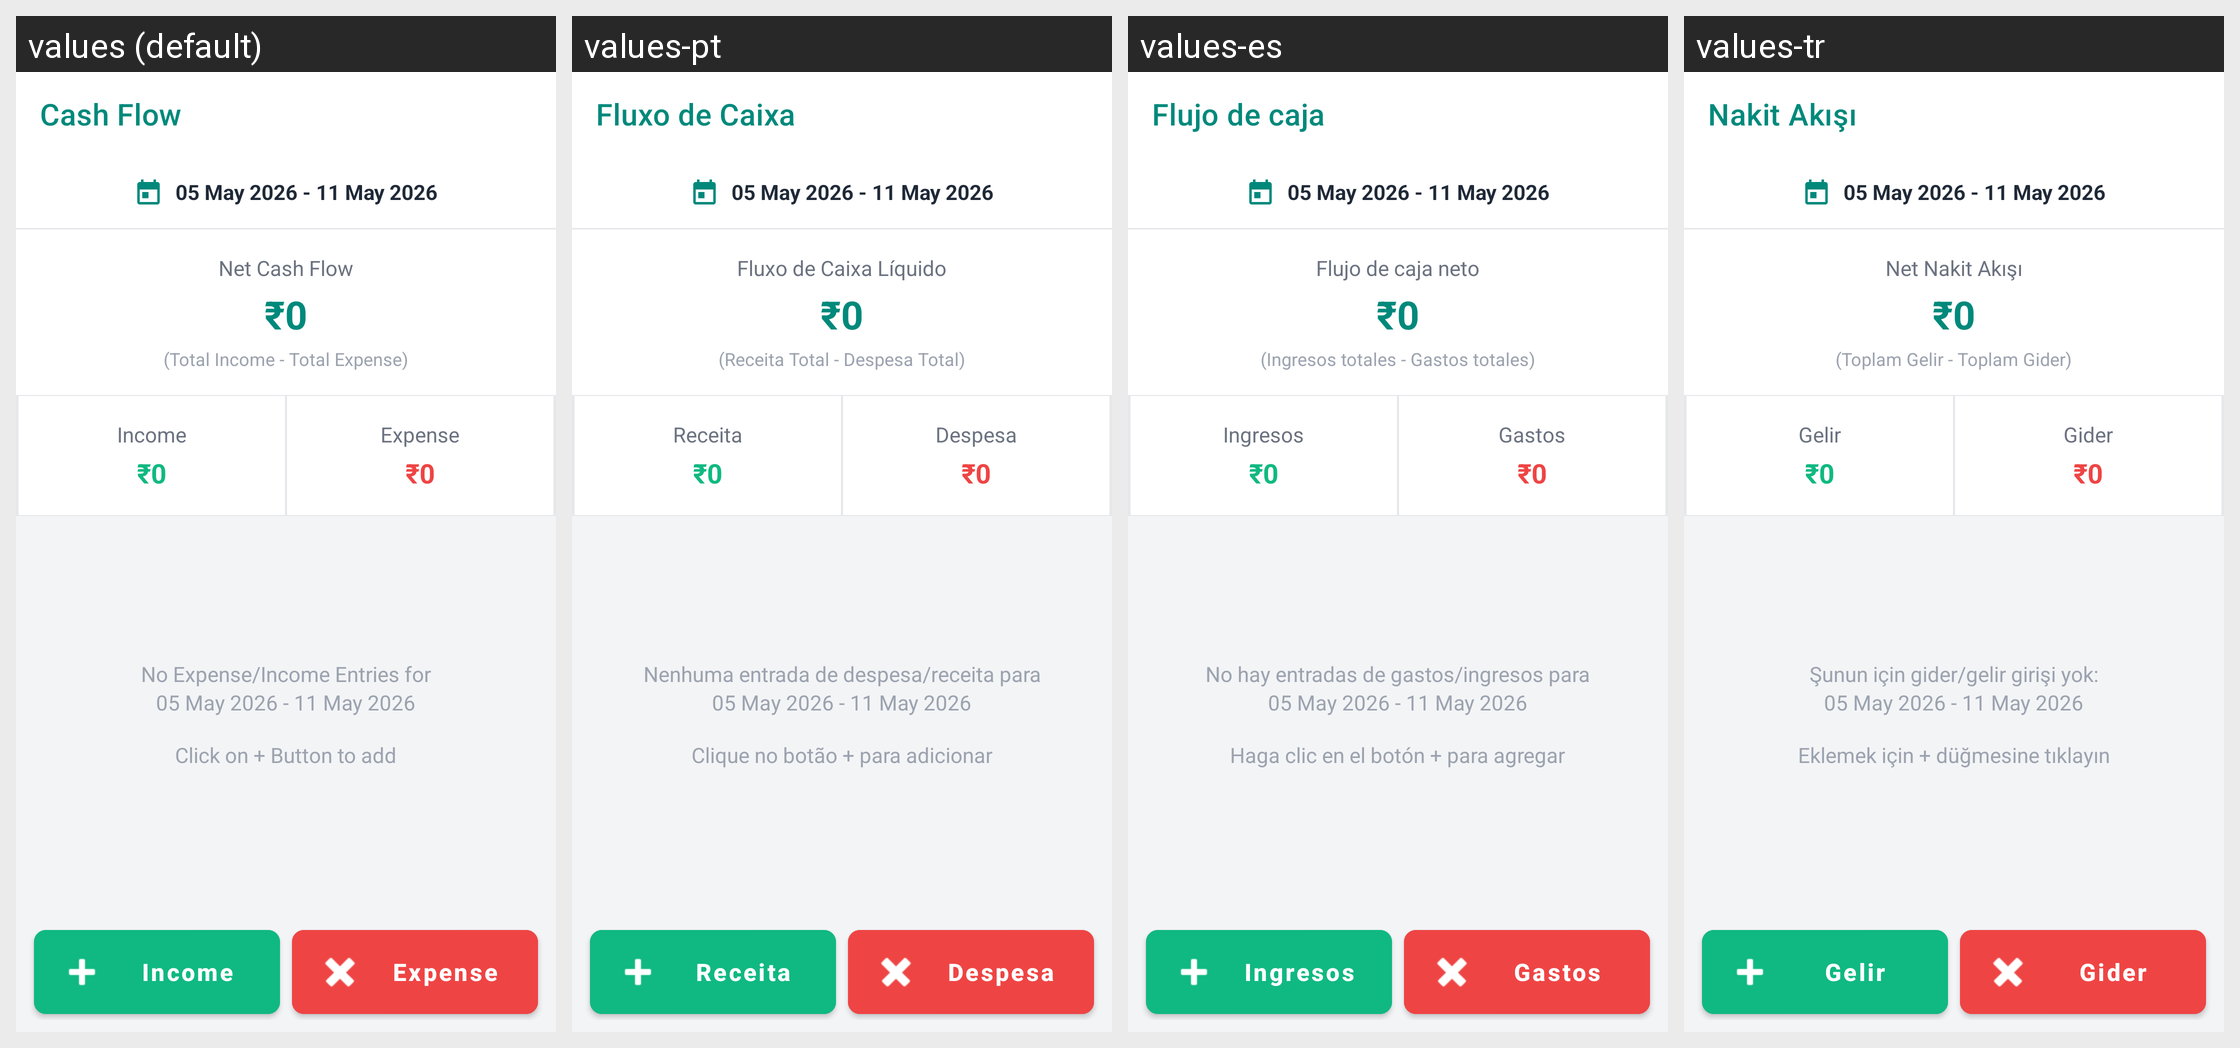

For this localized Android screen grid, give each drawn string resource with its value in every locale shown.
Android screen res/layout/activity_cash_flow.xml rendered under 4 locales, left to right: values (default), values-pt, values-es, values-tr. Device: Nexus 5 (rendered at 1080×1920; each locale shown at half size, 540×960, under a caption strip naming it); theme Theme.Billz.
Other locales in the repository, not shown: values-ar, values-bn, values-de, values-fil, values-fr, values-hi, values-in, values-ja, values-kn, values-mr, values-ms, values-ru, values-sw, values-ta, values-te, values-zh.
Strings drawn on this screen, with the default value and each locale's value (text and hints the layout hard-codes, and strings that could not be matched under every locale, appear in the picture but are not listed):

cash_flow_title
  values: Cash Flow
  values-pt: Fluxo de Caixa
  values-es: Flujo de caja
  values-tr: Nakit Akışı

net_cash_flow
  values: Net Cash Flow
  values-pt: Fluxo de Caixa Líquido
  values-es: Flujo de caja neto
  values-tr: Net Nakit Akışı

total_income_expense_hint
  values: (Total Income - Total Expense)
  values-pt: (Receita Total - Despesa Total)
  values-es: (Ingresos totales - Gastos totales)
  values-tr: (Toplam Gelir - Toplam Gider)

income
  values: Income
  values-pt: Receita
  values-es: Ingresos
  values-tr: Gelir

expense
  values: Expense
  values-pt: Despesa
  values-es: Gastos
  values-tr: Gider

no_entries_message
  values: No Expense/Income Entries for
  values-pt: Nenhuma entrada de despesa/receita para
  values-es: No hay entradas de gastos/ingresos para
  values-tr: Şunun için gider/gelir girişi yok:

click_to_add_message
  values: Click on + Button to add
  values-pt: Clique no botão + para adicionar
  values-es: Haga clic en el botón + para agregar
  values-tr: Eklemek için + düğmesine tıklayın
